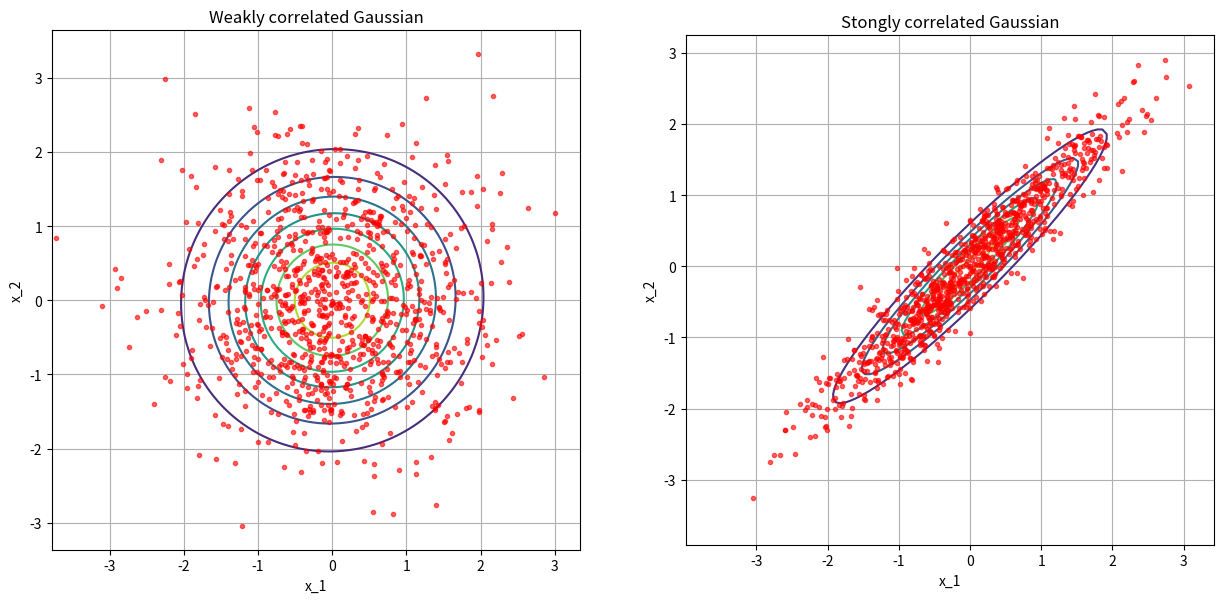

The matplotlib source for this figure:

'''

# Plot the probability density function of a normal continuous random distribution

import scipy
from scipy.stats import norm
import numpy as np
import matplotlib.pyplot as plt
w = 4
h = 3
d = 70
# plt.figure(figsize=(w, h), dpi=d)

a = norm.ppf(0.01)
print(a)
b = norm.ppf(0.99)
print(b)
x = np.linspace(a, b, 10)

# plt.scatter(x, norm.pdf(x))
plt.plot(x, norm.pdf(x))
plt.show()



# To find the PDF for a number x, call scipy.stats.norm.pdf(x, loc=None, scale=None) with loc set to the mean and scale to the standard deviation.
# To find the CDF for an interval from x to y, subtract scipy.stats.norm.cdf(x, loc=None, scale=None) from scipy.stats.norm.cdf(y, loc=None, scale=None) with loc set to the mean and scale to the standard deviation.

x = 1.0
pdf_probability = scipy.stats.norm.pdf(x, loc=0, scale=1)
print(pdf_probability)

y = 0.5
cdf_probability = scipy.stats.norm.cdf(x, loc=0, scale=1) - scipy.stats.norm.cdf(y, loc=0, scale=1)
print(cdf_probability)



# 要画出等高线，核心函数是plt.contourf()，但在这个函数中输入的参数是x,y对应的网格数据以及此网格对应的高度值，因此我们调用np.meshgrid(x,y)把x,y值转换成网格数据：
import numpy as np
import matplotlib.pyplot as plt

# 计算x,y坐标对应的高度值
def f(x, y):
    return (1 - x / 2 + x ** 3 + y ** 5) * np.exp(-x ** 2 - y ** 2)

# 生成x,y的数据
n = 9
x = np.linspace(-3, 3, n)
y = np.linspace(-3, 3, n)
print(type(x))

x_1 = np.array(x)
y_1 = np.array(y)
print(type(x_1))

# 把x,y数据生成mesh网格状的数据，因为等高线的显示是在网格的基础上添加上高度值
X, Y = np.meshgrid(x, y)
# X_1, Y_1 = np.mgrid[x, y]
a_1, b_1 = np.mgrid[-1:1:.01, -1:1:.01]

print(a_1)
print(b_1)

print(X)
print(Y)

pos = np.dstack((X, Y))
pos_1 = np.dstack((a_1, b_1))
print(pos)
print(pos_1)
# print(X_1)
# print(Y_1)

# 填充等高线
plt.contourf(X, Y, f(X, Y))
# 显示图表
plt.show()


'''


import matplotlib.pyplot as plt
import matplotlib.mlab as mlab
import numpy as np
import scipy as sp
from scipy.stats import multivariate_normal


def gen_Gaussian_samples(mu, sigma, N=200):
    """
    Generate N samples from a multivariate Gaussian with mean mu and covariance sigma
    """
    D = mu.shape[0]
    samples = np.zeros((N, D))
    for i in np.arange(N):
        samples[i, :] = np.random.multivariate_normal(mean=mu, cov=sigma)
    return samples.copy()


def gen_plot_Gaussian_samples(mu, sigma, N=1000):
    """
    Generate N samples from a multivariate Gaussian with mean mu and covariance sigma
    and plot the samples as they're generated
    """
    for i in np.arange(N):
        sample = np.random.multivariate_normal(mean=mu, cov=sigma)
        plt.plot(sample[0], sample[1], '.', color='r', alpha=0.6)
    plt.grid()


def plot_Gaussian_contours(x, y, mu, sigma, N=100):
    """
    Plot contours of a 2D multivariate Gaussian based on N points. Given points x and y are
    given for the limits of the contours
    """
    X, Y = np.meshgrid(np.linspace(x.min() - 0.3, x.max() + 0.3, 100), np.linspace(y.min() - 0.3, y.max() + 0.3, N))
    rv = multivariate_normal(mu, sigma)
    Z = rv.pdf(np.dstack((X, Y)))
    plt.contour(X, Y, Z)
    plt.xlabel('x_1')
    plt.ylabel('x_2')


def plot_sample_dimensions(samples, colors=None, markers=None, ms=10):
    """
    Given a set of samples from a bivariate Gaussian, plot them, but instead of plotting them
    x1 vs x2, plot them as [x1 x2] vs ['1', '2']
    """
    N = samples.shape[0]
    D = samples.shape[1]

    t = np.array(range(1, D + 1))

    for i in np.arange(N):
        if colors is None and markers is None:
            plt.plot(t, samples[i, :], '-o', ms=ms)
        elif colors is None:
            plt.plot(t, samples[i, :], '-o', marker=markers[i], ms=ms)
        elif markers is None:
            plt.plot(t, samples[i, :], '-o', color=colors[i], ms=ms)
        else:
            plt.plot(t, samples[i, :], '-o', color=colors[i], marker=markers[i], ms=ms)
    plt.grid()
    plt.xlim([0.8, t[-1] + 0.2])
    plt.ylim([samples.min() - 0.3, samples.max() + 0.3])
    plt.xlabel('d = {' + str(t) + '}')
    plt.ylabel('[x_d]')
    plt.gca().set_title(str(N) + ' samples from a bivariate Gaussian')


def set_limits(samples):
    plt.xlim([samples[:, 0].min() - 0.3, samples[:, 0].max() + 0.3])
    plt.ylim([samples[:, 1].min() - 0.3, samples[:, 1].max() + 0.3])


colors = ['r', 'g', 'b', 'm', 'k']
markers = ['p', 'd', 'o', 'v', '<']

N = 5  # Number of samples
mu = np.array([0, 0])  # Mean of the 2D Gaussian

# Plot with contours. Compare a correlated vs almost uncorrelated Gaussian

sigmaUncor = np.array([[1, 0.02], [0.02, 1]])
sigmaCor = np.array([[1, 0.95], [0.95, 1]])

f = plt.figure(figsize=(15, 15))

ax = plt.subplot(1, 2, 1)
ax.set_aspect('equal')
samplesUncor = gen_Gaussian_samples(mu, sigmaUncor)
plot_Gaussian_contours(samplesUncor[:, 0], samplesUncor[:, 1], mu, sigmaUncor)
gen_plot_Gaussian_samples(mu, sigmaUncor)
plt.gca().set_title('Weakly correlated Gaussian')

ax = plt.subplot(1, 2, 2)
ax.set_aspect('equal')
samplesCor = gen_Gaussian_samples(mu, sigmaCor)
plot_Gaussian_contours(samplesCor[:, 0], samplesCor[:, 1], mu, sigmaCor)
gen_plot_Gaussian_samples(mu, sigmaCor)
plt.gca().set_title('Stongly correlated Gaussian')

plt.show()
